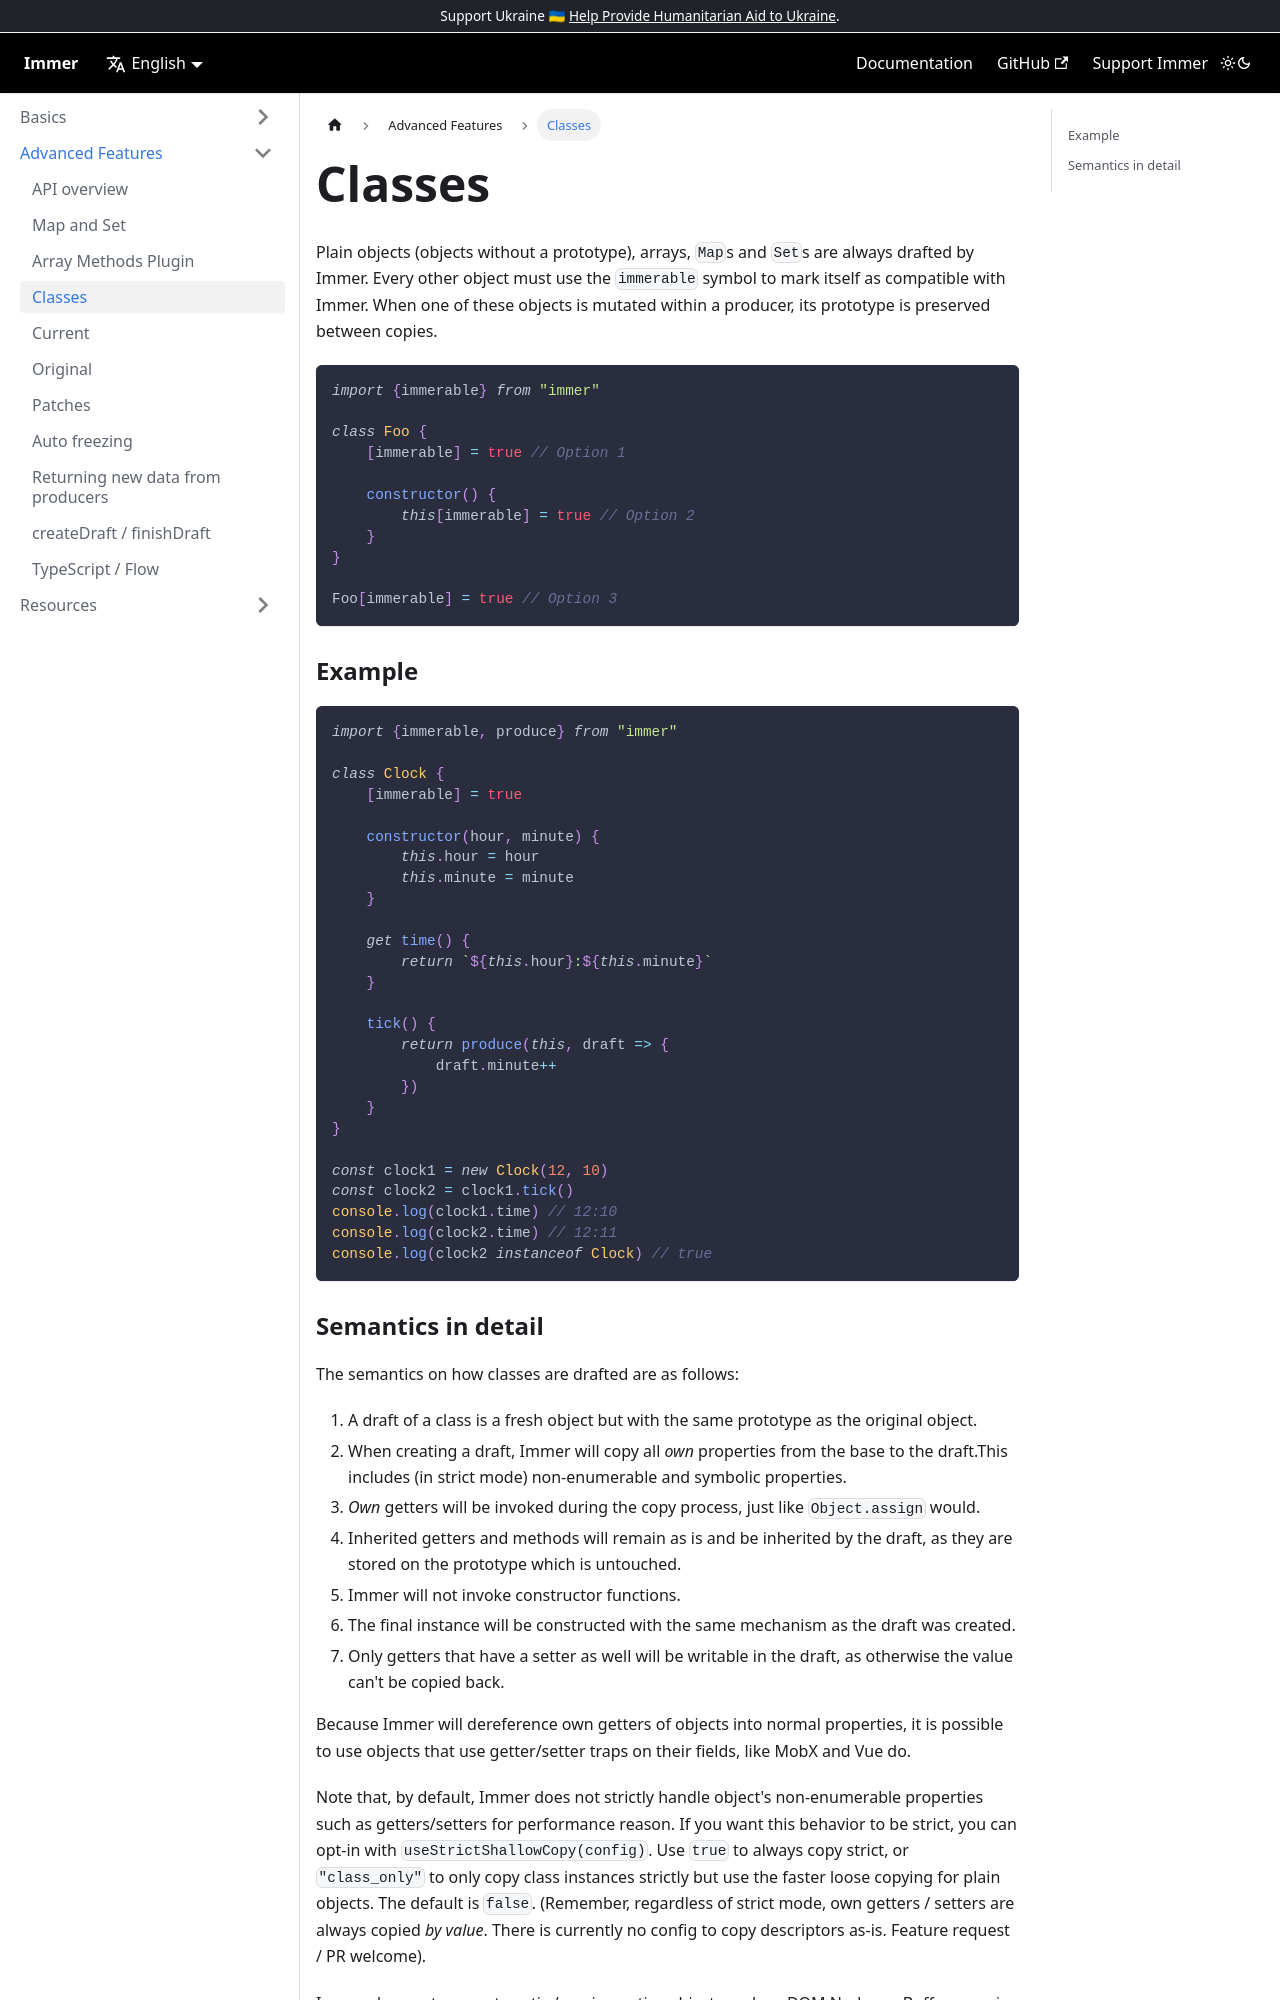

repository: Logiclayer1111/immer · page: complex-objects/index.html · generator: docusaurus

---
id: complex-objects
title: Classes
---

<center>
<div data-ea-publisher="immerjs" data-ea-type="image" className="horizontal bordered"></div>
</center>

Plain objects (objects without a prototype), arrays, `Map`s and `Set`s are always drafted by Immer. Every other object must use the `immerable` symbol to mark itself as compatible with Immer. When one of these objects is mutated within a producer, its prototype is preserved between copies.

```js
import {immerable} from "immer"

class Foo {
	[immerable] = true // Option 1

	constructor() {
		this[immerable] = true // Option 2
	}
}

Foo[immerable] = true // Option 3
```

### Example

```js
import {immerable, produce} from "immer"

class Clock {
	[immerable] = true

	constructor(hour, minute) {
		this.hour = hour
		this.minute = minute
	}

	get time() {
		return `${this.hour}:${this.minute}`
	}

	tick() {
		return produce(this, draft => {
			draft.minute++
		})
	}
}

const clock1 = new Clock(12, 10)
const clock2 = clock1.tick()
console.log(clock1.time) // 12:10
console.log(clock2.time) // 12:11
console.log(clock2 instanceof Clock) // true
```
